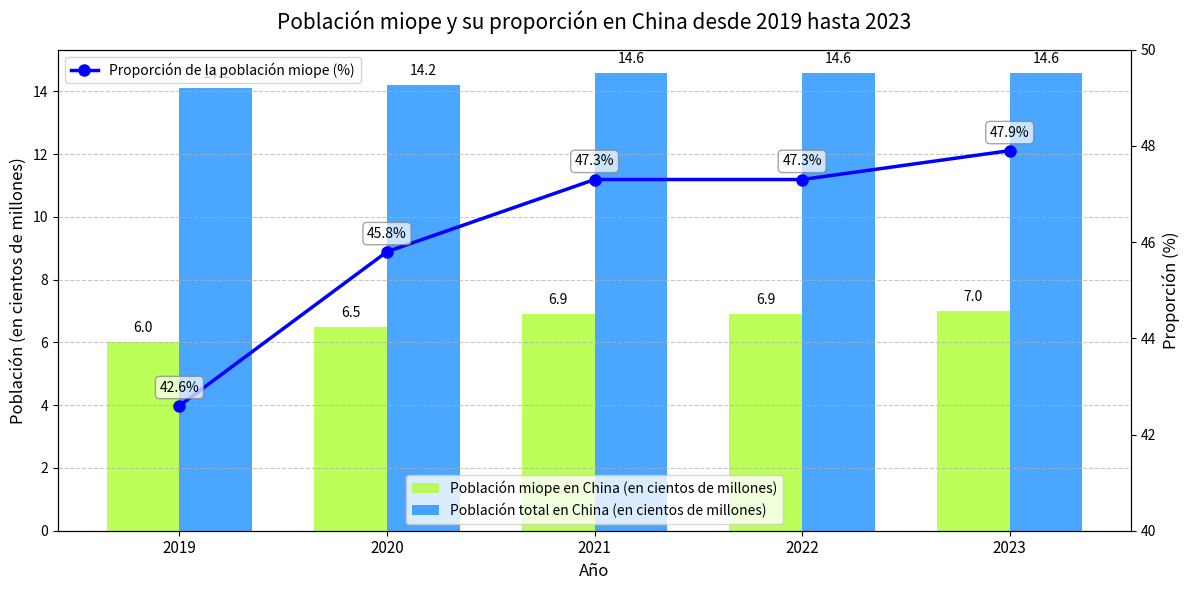

Reproduce this figure in Python.
import matplotlib.pyplot as plt
import numpy as np

# Años
years = np.arange(2019, 2024)
# Población miope en China (en cientos de millones)
myopia_pop = [6.0, 6.5, 6.9, 6.9, 7.0]
# Población total en China (en cientos de millones)
total_pop = [14.1, 14.2, 14.6, 14.6, 14.6]
# Proporción de la población miope (%)
myopia_ratio = [42.6, 45.8, 47.3, 47.3, 47.9]

x = np.arange(len(years))  # Posiciones de las marcas en el eje x

fig, ax1 = plt.subplots(figsize=(12, 6))  # Ajustar el tamaño del gráfico

# Ajustar el ancho y la posición del gráfico de barras para evitar superposiciones
width = 0.35
rects1 = ax1.bar(x - width/2, myopia_pop, width, label='Población miope en China (en cientos de millones)', color='greenyellow', alpha=0.8)
rects2 = ax1.bar(x + width/2, total_pop, width, label='Población total en China (en cientos de millones)', color='dodgerblue', alpha=0.8)

ax1.set_ylabel('Población (en cientos de millones)', fontsize=12)
ax1.set_xlabel('Año', fontsize=12)
ax1.set_xticks(x)
ax1.set_xticklabels(years, fontsize=11)
ax1.legend(loc='lower center')
ax1.grid(axis='y', linestyle='--', alpha=0.7)  # Agregar líneas de cuadrícula

# Crear un segundo eje y para dibujar un gráfico de línea
ax2 = ax1.twinx()
ax2.plot(x, myopia_ratio, marker='o', markersize=8, label='Proporción de la población miope (%)', color='blue', linewidth=2.5)
ax2.set_ylabel('Proporción (%)', fontsize=12)
ax2.set_ylim(40, 50)  # Ajustar el rango del eje y
ax2.legend(loc='upper left')

# Agregar etiquetas numéricas al gráfico de barras
def autolabel(rects):
    for rect in rects:
        height = rect.get_height()
        ax1.annotate(f'{height}',
                    xy=(rect.get_x() + rect.get_width() / 2, height),
                    xytext=(0, 5),  # Desplazamiento vertical
                    textcoords="offset points",
                    ha='center', va='bottom',
                    fontsize=10)

autolabel(rects1)
autolabel(rects2)

# Agregar etiquetas numéricas al gráfico de línea
for i, ratio in enumerate(myopia_ratio):
    ax2.annotate(f'{ratio}%',
                 xy=(x[i], ratio),
                 xytext=(0, 8),  # Desplazamiento vertical
                 textcoords="offset points",
                 ha='center', va='bottom',
                 fontsize=10,
                 bbox=dict(boxstyle="round,pad=0.3", fc="white", ec="gray", alpha=0.7))

plt.title('Población miope y su proporción en China desde 2019 hasta 2023', fontsize=15, pad=15)
plt.tight_layout()  # Optimizar el diseño
plt.show()
